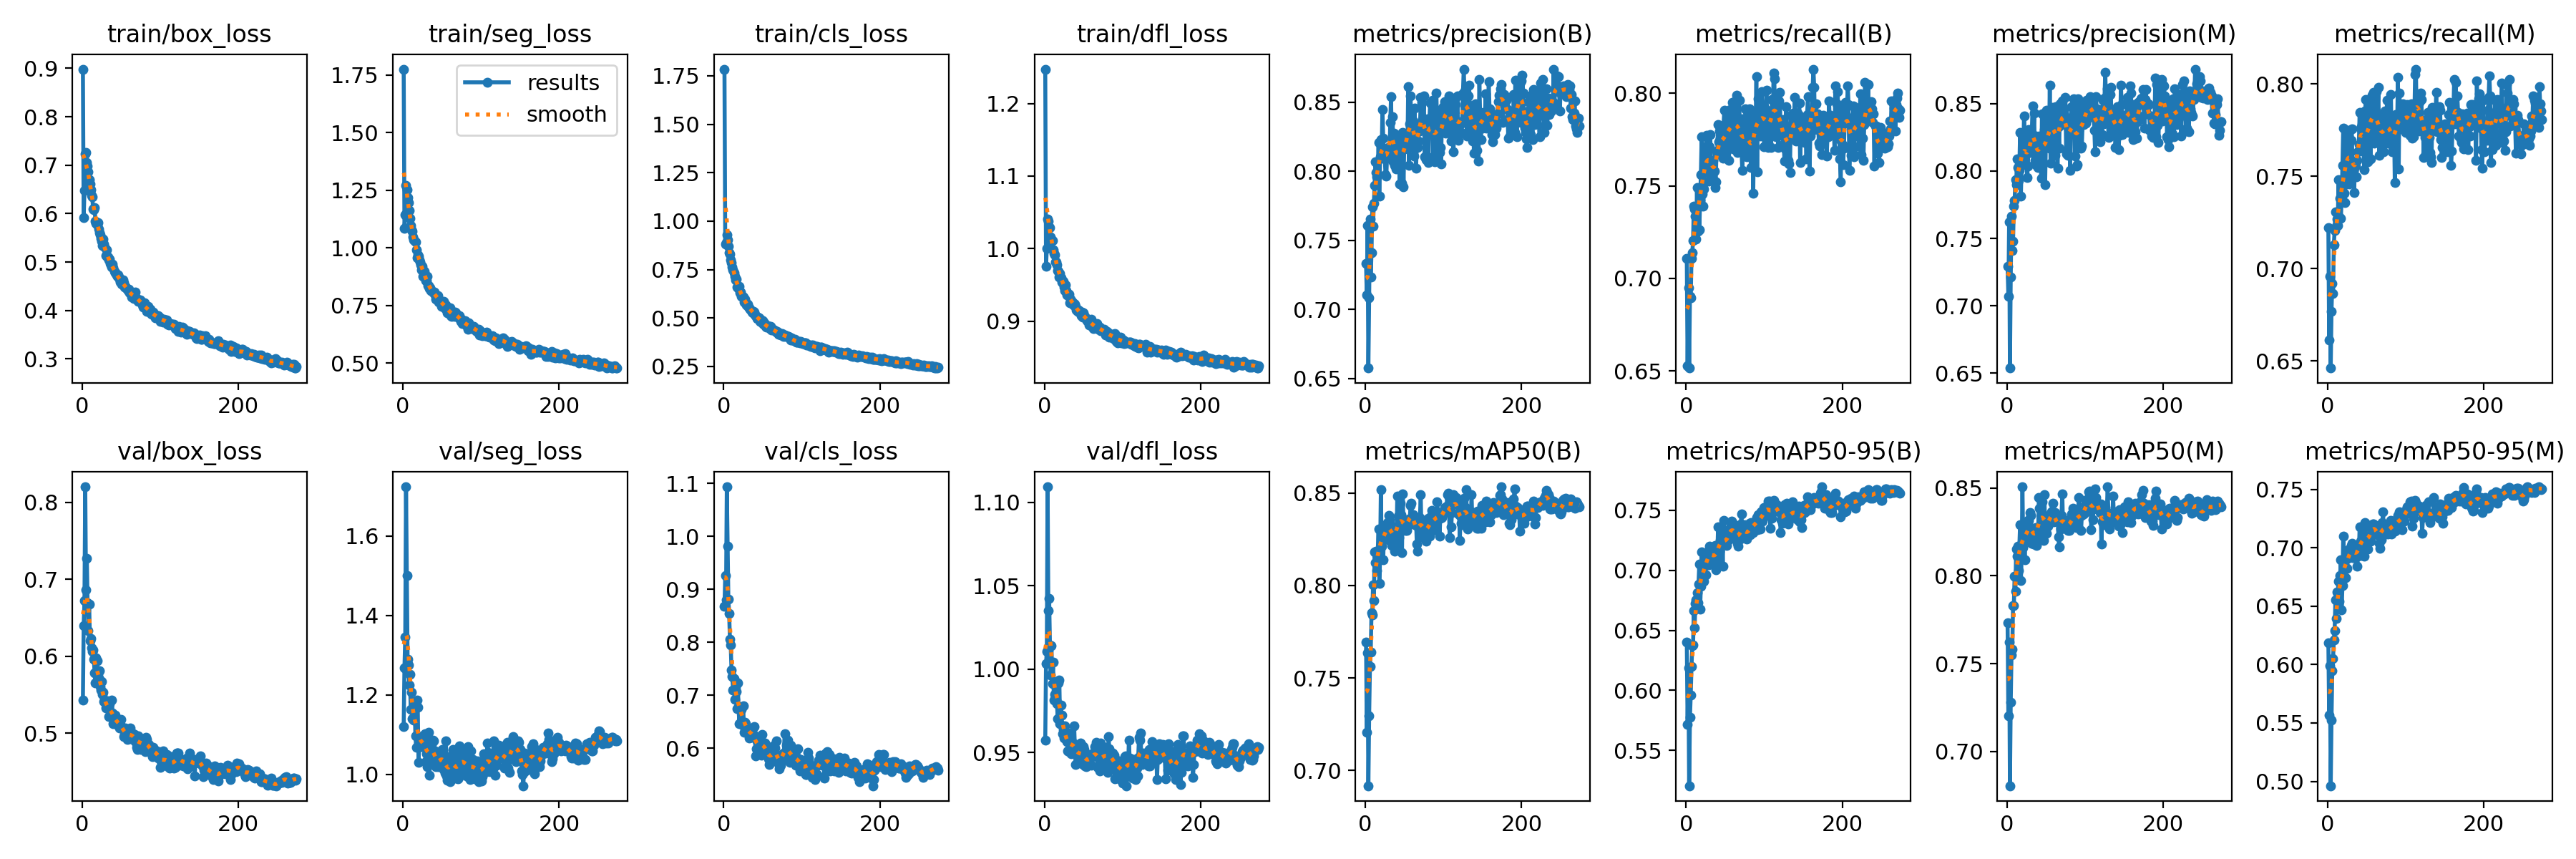

Values plotted in this chart, from the file beside it:
epoch, train/box_loss, train/seg_loss, train/cls_loss, train/dfl_loss, metrics/precision(B), metrics/recall(B), metrics/mAP50(B), metrics/mAP50-95(B), metrics/precision(M), metrics/recall(M), metrics/mAP50(M), metrics/mAP50-95(M), val/box_loss, val/seg_loss, val/cls_loss, val/dfl_loss, lr/pg0, lr/pg1, lr/pg2
1, 0.8982, 1.775, 1.784, 1.248, 0.733, 0.7109, 0.7694, 0.6402, 0.7292, 0.7223, 0.7732, 0.6186, 0.5432, 1.121, 0.868, 0.9574, 0.003311, 0.003311, 0.003311
2, 0.5912, 1.084, 0.8821, 0.976, 0.7103, 0.6529, 0.7206, 0.5718, 0.7072, 0.6612, 0.7201, 0.5565, 0.6397, 1.269, 0.9254, 1.003, 0.00663, 0.00663, 0.00663
3, 0.6484, 1.145, 0.8887, 1, 0.7607, 0.6948, 0.7635, 0.6189, 0.7624, 0.6957, 0.7621, 0.5993, 0.6728, 1.345, 0.8801, 1.01, 0.009934, 0.009934, 0.009934
4, 0.7235, 1.272, 0.929, 1.041, 0.6575, 0.6516, 0.6917, 0.5206, 0.6538, 0.6462, 0.6804, 0.4962, 0.8202, 1.724, 1.093, 1.109, 0.009934, 0.009934, 0.009934
5, 0.7267, 1.252, 0.9055, 1.038, 0.7082, 0.6903, 0.7294, 0.5774, 0.7212, 0.677, 0.7282, 0.5524, 0.6861, 1.501, 0.9816, 1.035, 0.009912, 0.009912, 0.009912
6, 0.7051, 1.22, 0.8689, 1.03, 0.7655, 0.6895, 0.7561, 0.5959, 0.7666, 0.6919, 0.7549, 0.5944, 0.7268, 1.29, 0.881, 1.042, 0.00989, 0.00989, 0.00989
7, 0.6977, 1.195, 0.8381, 1.029, 0.7235, 0.7107, 0.7639, 0.6198, 0.7409, 0.6864, 0.7581, 0.6051, 0.6692, 1.275, 0.8538, 1.014, 0.009868, 0.009868, 0.009868
8, 0.6863, 1.161, 0.828, 1.016, 0.741, 0.7138, 0.7853, 0.6375, 0.748, 0.713, 0.783, 0.621, 0.6337, 1.224, 0.8059, 0.9963, 0.009846, 0.009846, 0.009846
9, 0.6695, 1.128, 0.7999, 1.011, 0.7744, 0.7205, 0.7841, 0.6377, 0.7738, 0.7206, 0.7831, 0.6292, 0.6677, 1.252, 0.7954, 1.014, 0.009824, 0.009824, 0.009824
10, 0.6618, 1.097, 0.7853, 1.011, 0.7603, 0.7392, 0.8001, 0.6663, 0.7784, 0.7309, 0.7998, 0.6552, 0.6202, 1.164, 0.748, 0.9913, 0.009802, 0.009802, 0.009802
11, 0.6499, 1.079, 0.7618, 0.9987, 0.7769, 0.7374, 0.7916, 0.6519, 0.7937, 0.723, 0.7912, 0.6396, 0.6231, 1.206, 0.7351, 1.004, 0.00978, 0.00978, 0.00978
12, 0.6372, 1.074, 0.747, 0.993, 0.7897, 0.7335, 0.8182, 0.6725, 0.7897, 0.727, 0.8154, 0.662, 0.6106, 1.14, 0.7096, 0.9813, 0.009758, 0.009758, 0.009758
13, 0.6341, 1.048, 0.7352, 0.9911, 0.8066, 0.7214, 0.8124, 0.6751, 0.809, 0.7235, 0.8114, 0.6616, 0.6062, 1.14, 0.7311, 0.9848, 0.009736, 0.009736, 0.009736
14, 0.6093, 1.034, 0.7164, 0.9818, 0.799, 0.749, 0.8185, 0.6814, 0.8027, 0.748, 0.8168, 0.6713, 0.6087, 1.136, 0.6926, 0.9906, 0.009714, 0.009714, 0.009714
15, 0.6082, 1.031, 0.6984, 0.9819, 0.7958, 0.7256, 0.8082, 0.6728, 0.7928, 0.7278, 0.803, 0.6543, 0.5964, 1.175, 0.7155, 0.9812, 0.009692, 0.009692, 0.009692
16, 0.6119, 1.024, 0.7011, 0.9773, 0.7971, 0.7385, 0.8182, 0.6886, 0.8007, 0.738, 0.8163, 0.676, 0.5784, 1.097, 0.7075, 0.9794, 0.00967, 0.00967, 0.00967
17, 0.5846, 0.9908, 0.6616, 0.9694, 0.8206, 0.7264, 0.8307, 0.7053, 0.8285, 0.7271, 0.8292, 0.6894, 0.5657, 1.069, 0.6743, 0.97, 0.009648, 0.009648, 0.009648
18, 0.5793, 0.9575, 0.6586, 0.9691, 0.7818, 0.7422, 0.8009, 0.6675, 0.7813, 0.739, 0.7973, 0.6467, 0.5979, 1.187, 0.7229, 0.9916, 0.009626, 0.009626, 0.009626
19, 0.5775, 0.9685, 0.6519, 0.9612, 0.8104, 0.756, 0.8147, 0.6869, 0.8076, 0.7558, 0.8107, 0.6674, 0.594, 1.169, 0.6789, 0.9934, 0.009604, 0.009604, 0.009604
20, 0.5817, 0.9633, 0.6624, 0.9659, 0.8229, 0.7765, 0.8519, 0.7154, 0.8269, 0.7761, 0.8507, 0.7098, 0.5776, 1.031, 0.6463, 0.9672, 0.009582, 0.009582, 0.009582
21, 0.568, 0.9486, 0.6318, 0.9597, 0.8128, 0.7458, 0.8213, 0.696, 0.8076, 0.741, 0.8161, 0.6832, 0.5721, 1.08, 0.673, 0.9783, 0.00956, 0.00956, 0.00956
22, 0.5605, 0.9396, 0.6338, 0.9539, 0.8445, 0.739, 0.8253, 0.6958, 0.8407, 0.7356, 0.8218, 0.6822, 0.5812, 1.076, 0.6759, 0.9723, 0.009538, 0.009538, 0.009538
23, 0.556, 0.9258, 0.6105, 0.9528, 0.8237, 0.7481, 0.8138, 0.691, 0.8236, 0.7457, 0.8093, 0.6745, 0.5604, 1.069, 0.6736, 0.961, 0.009516, 0.009516, 0.009516
24, 0.5494, 0.9058, 0.6118, 0.9554, 0.8107, 0.7711, 0.8315, 0.7126, 0.8045, 0.7742, 0.8267, 0.6958, 0.556, 1.07, 0.643, 0.9636, 0.009494, 0.009494, 0.009494
25, 0.5435, 0.9208, 0.6088, 0.9473, 0.8089, 0.7639, 0.8252, 0.6964, 0.8129, 0.7623, 0.8224, 0.6825, 0.567, 1.096, 0.6794, 0.9586, 0.009472, 0.009472, 0.009472
26, 0.5341, 0.8777, 0.5838, 0.9422, 0.7974, 0.7773, 0.8326, 0.7074, 0.7951, 0.775, 0.8241, 0.6906, 0.5504, 1.094, 0.6303, 0.9661, 0.00945, 0.00945, 0.00945
27, 0.548, 0.8991, 0.5978, 0.9501, 0.7967, 0.7671, 0.8307, 0.7118, 0.8036, 0.7622, 0.8314, 0.6941, 0.5533, 1.09, 0.6489, 0.9607, 0.009428, 0.009428, 0.009428
28, 0.5366, 0.8778, 0.5838, 0.9421, 0.813, 0.7572, 0.8338, 0.7153, 0.8306, 0.7459, 0.8315, 0.6986, 0.5412, 1.102, 0.6463, 0.9583, 0.009406, 0.009406, 0.009406
29, 0.5316, 0.8585, 0.5677, 0.9365, 0.817, 0.7527, 0.8248, 0.7045, 0.8158, 0.7517, 0.8199, 0.6939, 0.5431, 1.032, 0.6322, 0.9565, 0.009384, 0.009384, 0.009384
30, 0.5137, 0.859, 0.5686, 0.9364, 0.8151, 0.771, 0.838, 0.7201, 0.8177, 0.7693, 0.8363, 0.702, 0.5326, 1.051, 0.6341, 0.9508, 0.009362, 0.009362, 0.009362
31, 0.526, 0.8764, 0.5709, 0.9371, 0.8091, 0.7776, 0.8352, 0.719, 0.8136, 0.7755, 0.8344, 0.704, 0.5353, 1.019, 0.6348, 0.9504, 0.00934, 0.00934, 0.00934
32, 0.5098, 0.8364, 0.5555, 0.9252, 0.8353, 0.7579, 0.8266, 0.709, 0.8285, 0.7514, 0.8186, 0.6916, 0.5422, 1.067, 0.6331, 0.9615, 0.009318, 0.009318, 0.009318
33, 0.5099, 0.8348, 0.5535, 0.9305, 0.8537, 0.7592, 0.8324, 0.7164, 0.8482, 0.7531, 0.8227, 0.6965, 0.5355, 1.106, 0.6189, 0.9571, 0.009296, 0.009296, 0.009296
34, 0.5051, 0.8244, 0.545, 0.927, 0.8192, 0.7544, 0.8216, 0.7079, 0.8257, 0.7412, 0.8182, 0.6916, 0.5221, 0.9975, 0.634, 0.9492, 0.009274, 0.009274, 0.009274
35, 0.5062, 0.8258, 0.538, 0.9277, 0.8392, 0.7636, 0.8298, 0.7126, 0.8432, 0.7581, 0.8253, 0.6989, 0.5389, 1.064, 0.6205, 0.9564, 0.009252, 0.009252, 0.009252
36, 0.4968, 0.8142, 0.5311, 0.9248, 0.8065, 0.7579, 0.8278, 0.7113, 0.8077, 0.7557, 0.8253, 0.6953, 0.5232, 1.04, 0.6364, 0.9518, 0.00923, 0.00923, 0.00923
37, 0.4942, 0.8154, 0.5277, 0.9225, 0.8275, 0.749, 0.8307, 0.7204, 0.8263, 0.7495, 0.8276, 0.6999, 0.5246, 1.076, 0.6257, 0.9541, 0.009208, 0.009208, 0.009208
38, 0.4901, 0.8076, 0.5347, 0.9247, 0.8043, 0.7522, 0.8184, 0.7005, 0.8043, 0.7585, 0.8175, 0.684, 0.5432, 1.087, 0.6263, 0.9657, 0.009186, 0.009186, 0.009186
39, 0.4961, 0.8066, 0.5293, 0.9233, 0.8014, 0.7687, 0.8219, 0.7071, 0.8047, 0.7634, 0.8195, 0.6928, 0.5268, 1.084, 0.6414, 0.9518, 0.009164, 0.009164, 0.009164
40, 0.489, 0.8078, 0.517, 0.9199, 0.8024, 0.7674, 0.8233, 0.7113, 0.8025, 0.7671, 0.8219, 0.6937, 0.5125, 1.033, 0.622, 0.9425, 0.009142, 0.009142, 0.009142
41, 0.4804, 0.7955, 0.5132, 0.9152, 0.8208, 0.7831, 0.8483, 0.7359, 0.8221, 0.7845, 0.8446, 0.7178, 0.5217, 1.058, 0.5847, 0.952, 0.00912, 0.00912, 0.00912
42, 0.4776, 0.7787, 0.5074, 0.9137, 0.8238, 0.774, 0.8376, 0.7175, 0.826, 0.776, 0.8384, 0.7053, 0.5239, 1.019, 0.5987, 0.952, 0.009098, 0.009098, 0.009098
43, 0.4758, 0.7918, 0.4975, 0.9153, 0.8204, 0.7795, 0.8257, 0.7159, 0.8251, 0.784, 0.8267, 0.6935, 0.513, 1.034, 0.6141, 0.949, 0.009076, 0.009076, 0.009076
44, 0.4738, 0.7893, 0.5054, 0.9143, 0.7907, 0.7757, 0.8354, 0.7249, 0.7945, 0.778, 0.8342, 0.706, 0.5113, 1.022, 0.6144, 0.9453, 0.009054, 0.009054, 0.009054
45, 0.471, 0.7939, 0.4997, 0.9131, 0.8194, 0.7739, 0.8443, 0.7318, 0.8427, 0.7638, 0.8422, 0.7176, 0.5151, 1.019, 0.5988, 0.9458, 0.009032, 0.009032, 0.009032
46, 0.4731, 0.7651, 0.4836, 0.9103, 0.8264, 0.7663, 0.8381, 0.7296, 0.8243, 0.7639, 0.8337, 0.711, 0.516, 1.041, 0.5966, 0.9557, 0.00901, 0.00901, 0.00901
47, 0.4684, 0.7756, 0.4851, 0.9079, 0.7912, 0.7647, 0.8176, 0.7034, 0.8061, 0.7534, 0.8202, 0.6928, 0.5157, 1.02, 0.6212, 0.9547, 0.008988, 0.008988, 0.008988
48, 0.464, 0.7649, 0.4906, 0.9121, 0.8278, 0.7828, 0.8495, 0.7412, 0.8306, 0.7855, 0.8463, 0.7218, 0.5064, 1.04, 0.586, 0.943, 0.008966, 0.008966, 0.008966
49, 0.4588, 0.7452, 0.4746, 0.9052, 0.7886, 0.7908, 0.8309, 0.7231, 0.79, 0.7914, 0.8286, 0.7056, 0.5118, 1.042, 0.6265, 0.9464, 0.008944, 0.008944, 0.008944
50, 0.462, 0.7647, 0.4867, 0.9111, 0.8223, 0.7693, 0.8331, 0.7241, 0.8224, 0.7693, 0.8296, 0.7089, 0.5179, 1.063, 0.6099, 0.9535, 0.008922, 0.008922, 0.008922
51, 0.4537, 0.7628, 0.4686, 0.9061, 0.825, 0.7759, 0.8299, 0.7225, 0.845, 0.7578, 0.8243, 0.6991, 0.5074, 1.061, 0.599, 0.9518, 0.0089, 0.0089, 0.0089
52, 0.4631, 0.7684, 0.4736, 0.9069, 0.8177, 0.77, 0.8311, 0.7205, 0.8189, 0.77, 0.8287, 0.7078, 0.5059, 1.013, 0.5964, 0.9418, 0.008878, 0.008878, 0.008878
53, 0.4566, 0.7464, 0.4672, 0.904, 0.8195, 0.7818, 0.8298, 0.7282, 0.8238, 0.7813, 0.8283, 0.7103, 0.496, 1.028, 0.6095, 0.9413, 0.008856, 0.008856, 0.008856
54, 0.4486, 0.7367, 0.4571, 0.9006, 0.816, 0.7896, 0.8323, 0.7258, 0.8171, 0.791, 0.8316, 0.7107, 0.4987, 1.003, 0.6072, 0.9436, 0.008834, 0.008834, 0.008834
55, 0.4501, 0.7519, 0.4524, 0.9025, 0.8613, 0.7636, 0.8341, 0.7254, 0.8639, 0.7593, 0.8315, 0.7058, 0.5066, 1.084, 0.5911, 0.9479, 0.008812, 0.008812, 0.008812
56, 0.4467, 0.7361, 0.459, 0.9013, 0.8041, 0.7897, 0.836, 0.7331, 0.8059, 0.7914, 0.8357, 0.7158, 0.4994, 0.9956, 0.5973, 0.9452, 0.00879, 0.00879, 0.00879
57, 0.4449, 0.7177, 0.4528, 0.8946, 0.8344, 0.791, 0.8357, 0.7354, 0.8366, 0.7938, 0.8365, 0.7185, 0.5008, 0.9857, 0.5795, 0.9455, 0.008768, 0.008768, 0.008768
58, 0.4442, 0.7341, 0.4564, 0.8967, 0.8543, 0.7705, 0.8432, 0.7408, 0.847, 0.7753, 0.8369, 0.72, 0.4917, 1.03, 0.5697, 0.9467, 0.008746, 0.008746, 0.008746
59, 0.4403, 0.7318, 0.4458, 0.9005, 0.827, 0.7951, 0.8445, 0.7394, 0.8276, 0.7954, 0.8413, 0.7204, 0.4974, 1.004, 0.5764, 0.9468, 0.008724, 0.008724, 0.008724
60, 0.4445, 0.7406, 0.4552, 0.9029, 0.8379, 0.7698, 0.8339, 0.7273, 0.8352, 0.7678, 0.8308, 0.7174, 0.502, 0.9817, 0.589, 0.9423, 0.008702, 0.008702, 0.008702
... 214 more rows
